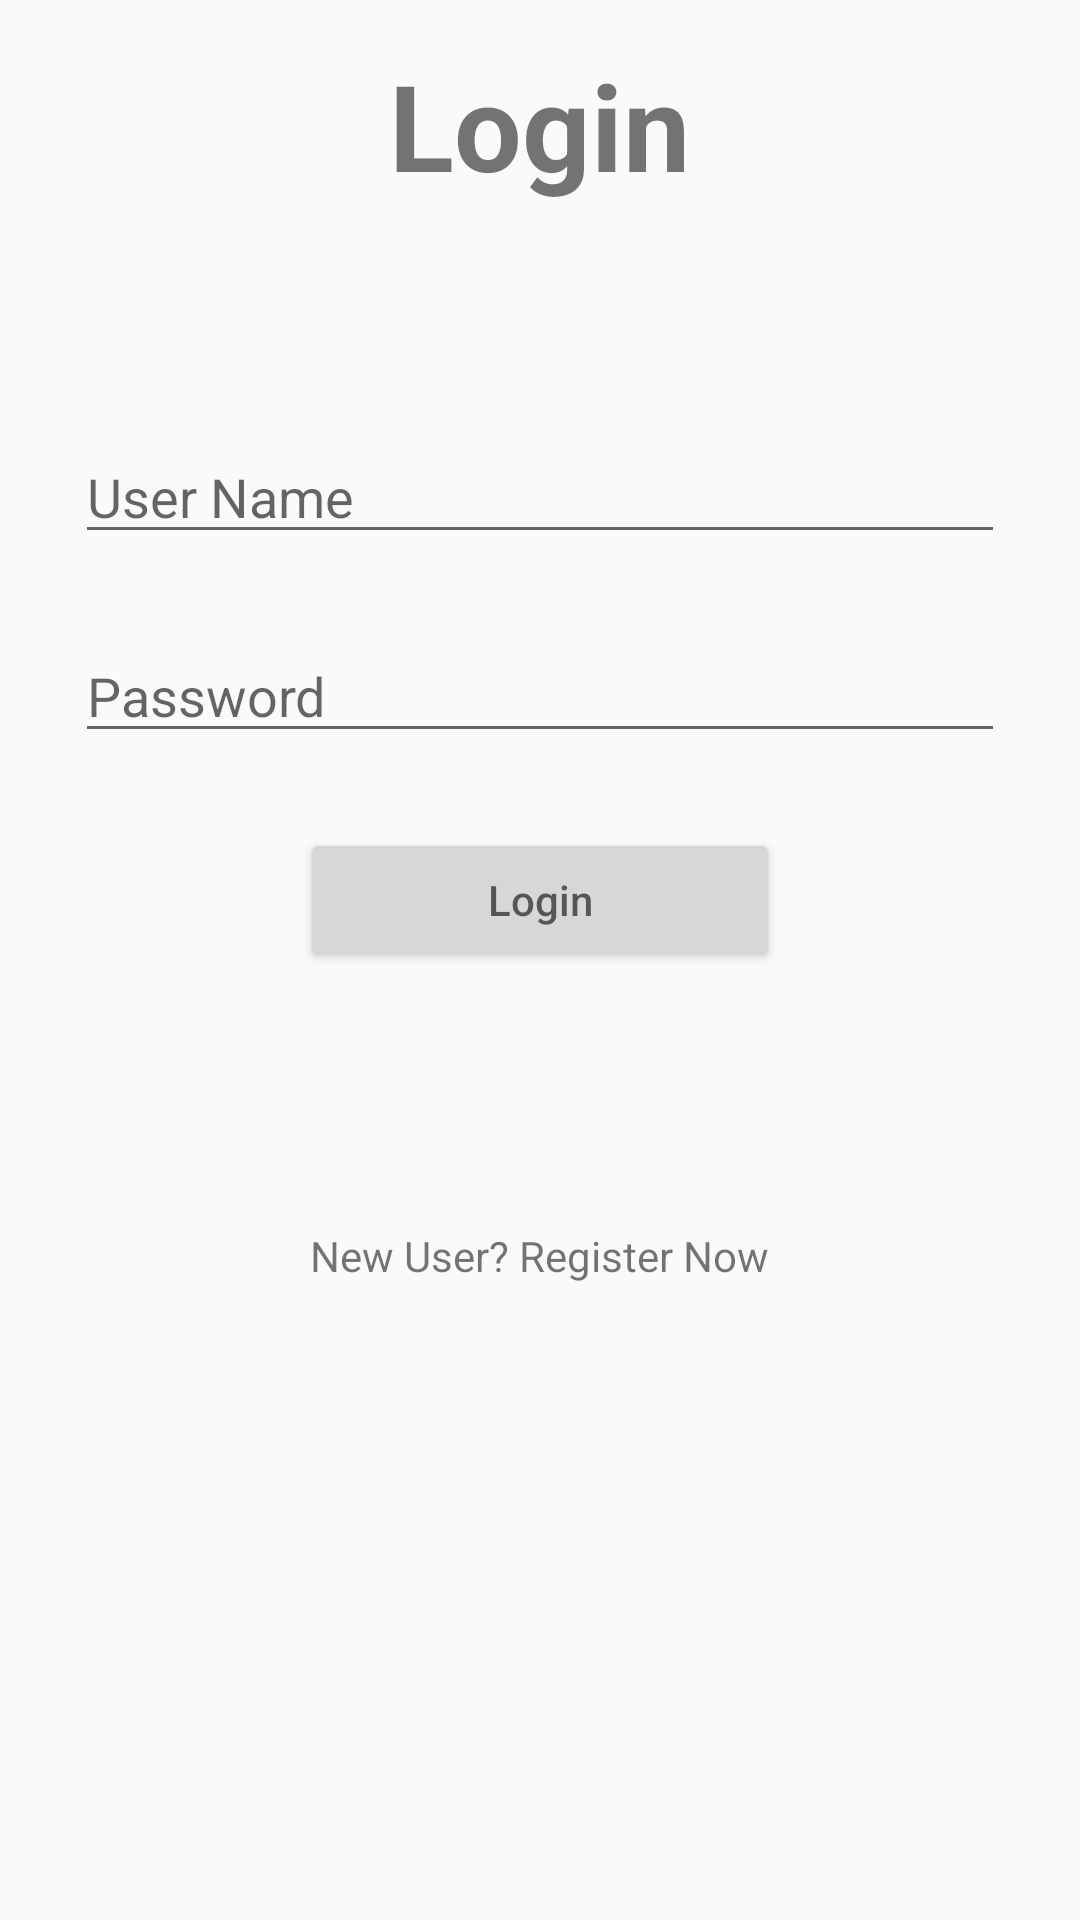

Produce the Android XML layout that renders to this screen, including the resource entries it uses.
<!-- AndroidManifest.xml: application theme AppTheme -->
<!-- res/layout/fragment_login.xml -->
<?xml version="1.0" encoding="utf-8"?>
<LinearLayout xmlns:android="http://schemas.android.com/apk/res/android"
    xmlns:tools="http://schemas.android.com/tools"
    android:layout_width="match_parent"
    android:layout_height="match_parent"
    android:layout_margin="15dp"
    android:orientation="vertical"
    tools:context=".LoginFragment">

    <TextView
        android:id="@+id/textView3"
        android:layout_width="wrap_content"
        android:layout_height="wrap_content"
        android:layout_gravity="center_horizontal"
        android:layout_margin="15dp"
        android:text="Login"
        android:textAlignment="center"
        android:textSize="40sp"
        android:textStyle="bold" />

    <EditText
        android:id="@+id/user_name"
        android:layout_width="match_parent"
        android:layout_height="wrap_content"
        android:layout_marginLeft="25dp"
        android:layout_marginTop="60dp"
        android:layout_marginRight="25dp"
        android:layout_marginBottom="25dp"
        android:ems="10"
        android:hint="User Name" />

    <EditText
        android:id="@+id/user_pass"
        android:layout_width="match_parent"
        android:layout_height="wrap_content"
        android:layout_marginLeft="25dp"
        android:layout_marginRight="25dp"
        android:layout_marginBottom="25dp"
        android:ems="10"
        android:hint="Password"
        android:inputType="textPassword" />

    <Button
        android:id="@+id/login_bn"
        android:layout_width="match_parent"
        android:layout_height="wrap_content"
        android:layout_marginLeft="100dp"
        android:layout_marginRight="100dp"
        android:layout_marginBottom="25dp"
        android:hint="Login" />

    <TextView
        android:id="@+id/register_txt"
        android:layout_width="wrap_content"
        android:layout_height="wrap_content"
        android:layout_gravity="center_horizontal"
        android:layout_marginTop="60dp"
        android:text="New User? Register Now" />
</LinearLayout>
<!-- resources referenced by this layout -->
<resources>
  <style name="AppTheme" parent="@style/Theme.AppCompat.Light.NoActionBar">
          
          <item name="colorPrimary">@color/colorPrimary</item>
          <item name="colorPrimaryDark">@color/colorPrimaryDark</item>
          <item name="colorAccent">@color/colorAccent</item>
      </style>
  <!-- not gathered from this repository: default colours our renderer supplied (Android Studio template values) -->
  <color name="colorPrimary">#FF6200EE</color>
  <color name="colorPrimaryDark">#FF3700B3</color>
  <color name="colorAccent">#FF03DAC5</color>
</resources>
